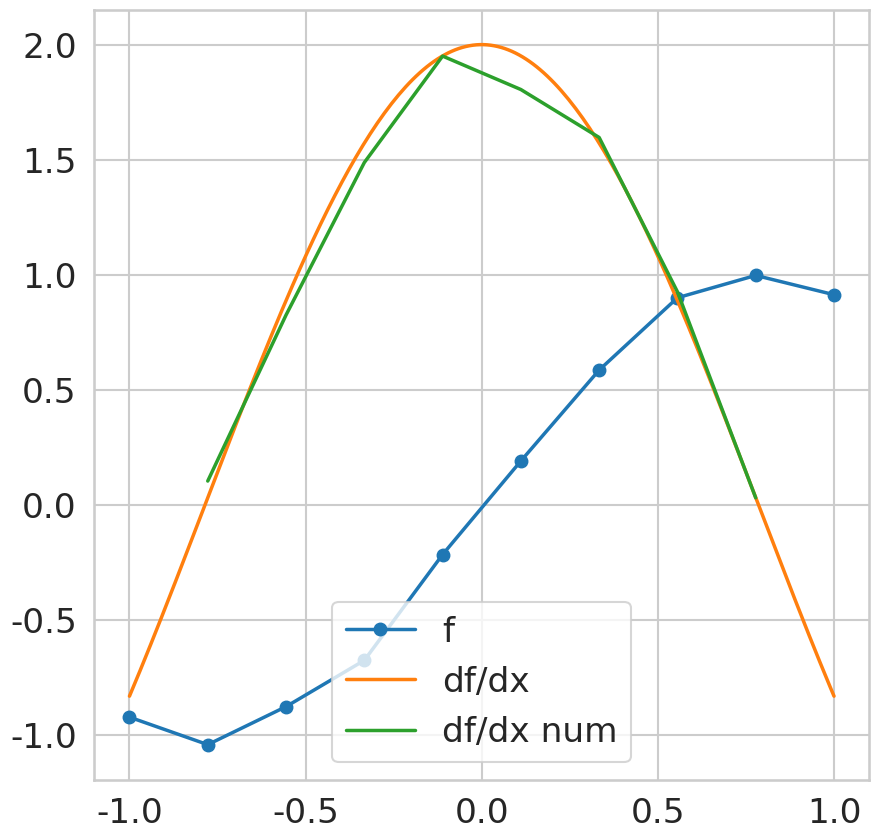

This figure's Python source:
import numpy as np
import numpy.linalg as la
import matplotlib.pyplot as plt
import seaborn as sns
sns.set_context("talk", font_scale=1.5, rc={"lines.linewidth": 2.5})
sns.set_style("whitegrid")
%matplotlib inline

def f(x):
    return np.sin(2.*x)
def df(x):
    return 2.*np.cos(2.*x)

plot_x = np.linspace(-1., 1., 200)

fig, ax = plt.subplots(1,1, figsize=(10, 10))
ax.plot(plot_x, f(plot_x), label="f")
ax.plot(plot_x, df(plot_x), label="df/dx")
ax.grid(True)
ax.legend()

# set up grid
n = 10
x = np.linspace(-1, 1, n)
h = x[1] - x[0]
x_df_result = x[1:-1] # chop off first, last point

# evaluate f, perturb data, finite differences of f
f_x = f(x)

f_x += 0.025*np.random.randn(n)

df_num_x = (f_x[2:] - f_x[:-2])/(2*h)

# plot
ax.clear()
ax.plot(x, f_x, "o-", label="f")
ax.plot(plot_x, df(plot_x), label="df/dx")
ax.plot(x_df_result, df_num_x, label="df/dx num")
ax.grid(True)
ax.legend(loc="best")
fig